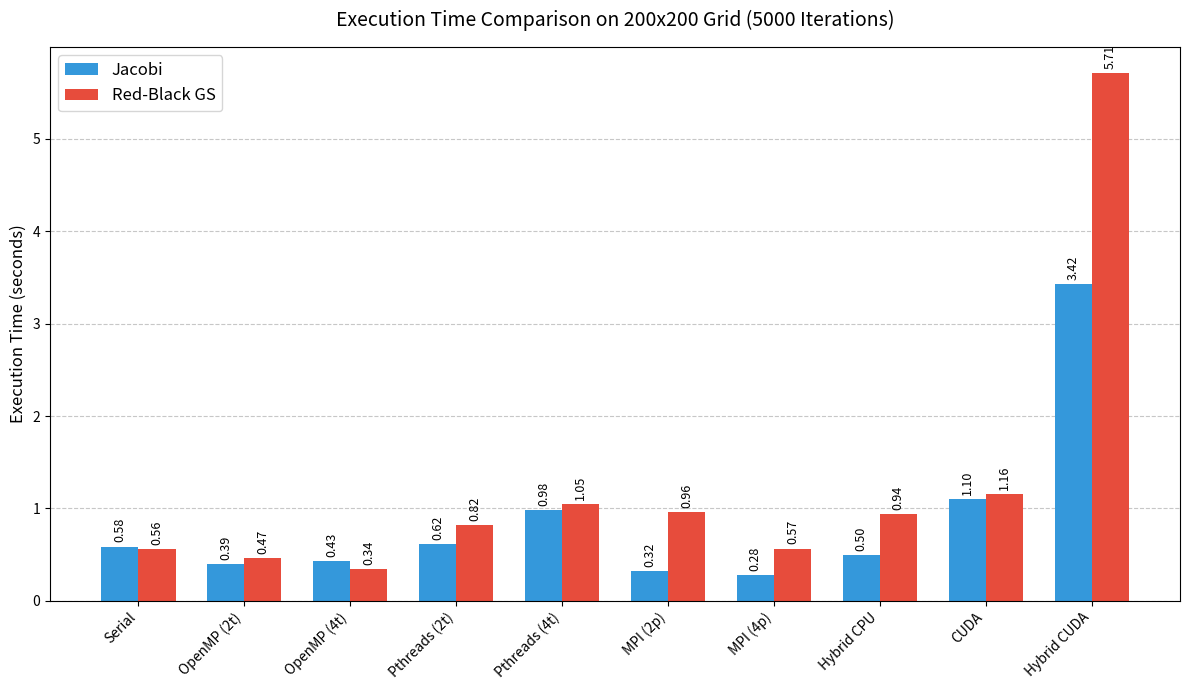

The matplotlib source for this figure:
import matplotlib.pyplot as plt
import numpy as np

labels = [
    'Serial', 
    'OpenMP (2t)', 'OpenMP (4t)', 
    'Pthreads (2t)', 'Pthreads (4t)', 
    'MPI (2p)', 'MPI (4p)', 
    'Hybrid CPU', 
    'CUDA', 'Hybrid CUDA'
]

jacobi_times = [
    0.584962, 0.392477, 0.432614, 0.615691, 0.976714, 
    0.322156, 0.276896, 0.498103, 1.096786, 3.424722
]

rbgs_times = [
    0.560960, 0.465577, 0.343684, 0.818879, 1.048269, 
    0.958363, 0.565029, 0.941881, 1.156729, 5.710918
]

x = np.arange(len(labels))
width = 0.35

fig, ax = plt.subplots(figsize=(12, 7))
rects1 = ax.bar(x - width/2, jacobi_times, width, label='Jacobi', color='#3498db')
rects2 = ax.bar(x + width/2, rbgs_times, width, label='Red-Black GS', color='#e74c3c')

ax.set_ylabel('Execution Time (seconds)', fontsize=12)
ax.set_title('Execution Time Comparison on 200x200 Grid (5000 Iterations)', fontsize=14, pad=15)
ax.set_xticks(x)
ax.set_xticklabels(labels, rotation=45, ha='right')
ax.legend(fontsize=12)

ax.yaxis.grid(True, linestyle='--', alpha=0.7)
ax.set_axisbelow(True)

def autolabel(rects):
    for rect in rects:
        height = rect.get_height()
        ax.annotate(f'{height:.2f}',
                    xy=(rect.get_x() + rect.get_width() / 2, height),
                    xytext=(0, 3), 
                    textcoords='offset points',
                    ha='center', va='bottom', fontsize=9, rotation=90)

autolabel(rects1)
autolabel(rects2)

fig.tight_layout()
plt.savefig('performance_comparison_chart.png', dpi=300, bbox_inches='tight')
print("Successfully generated performance_comparison_chart.png")
